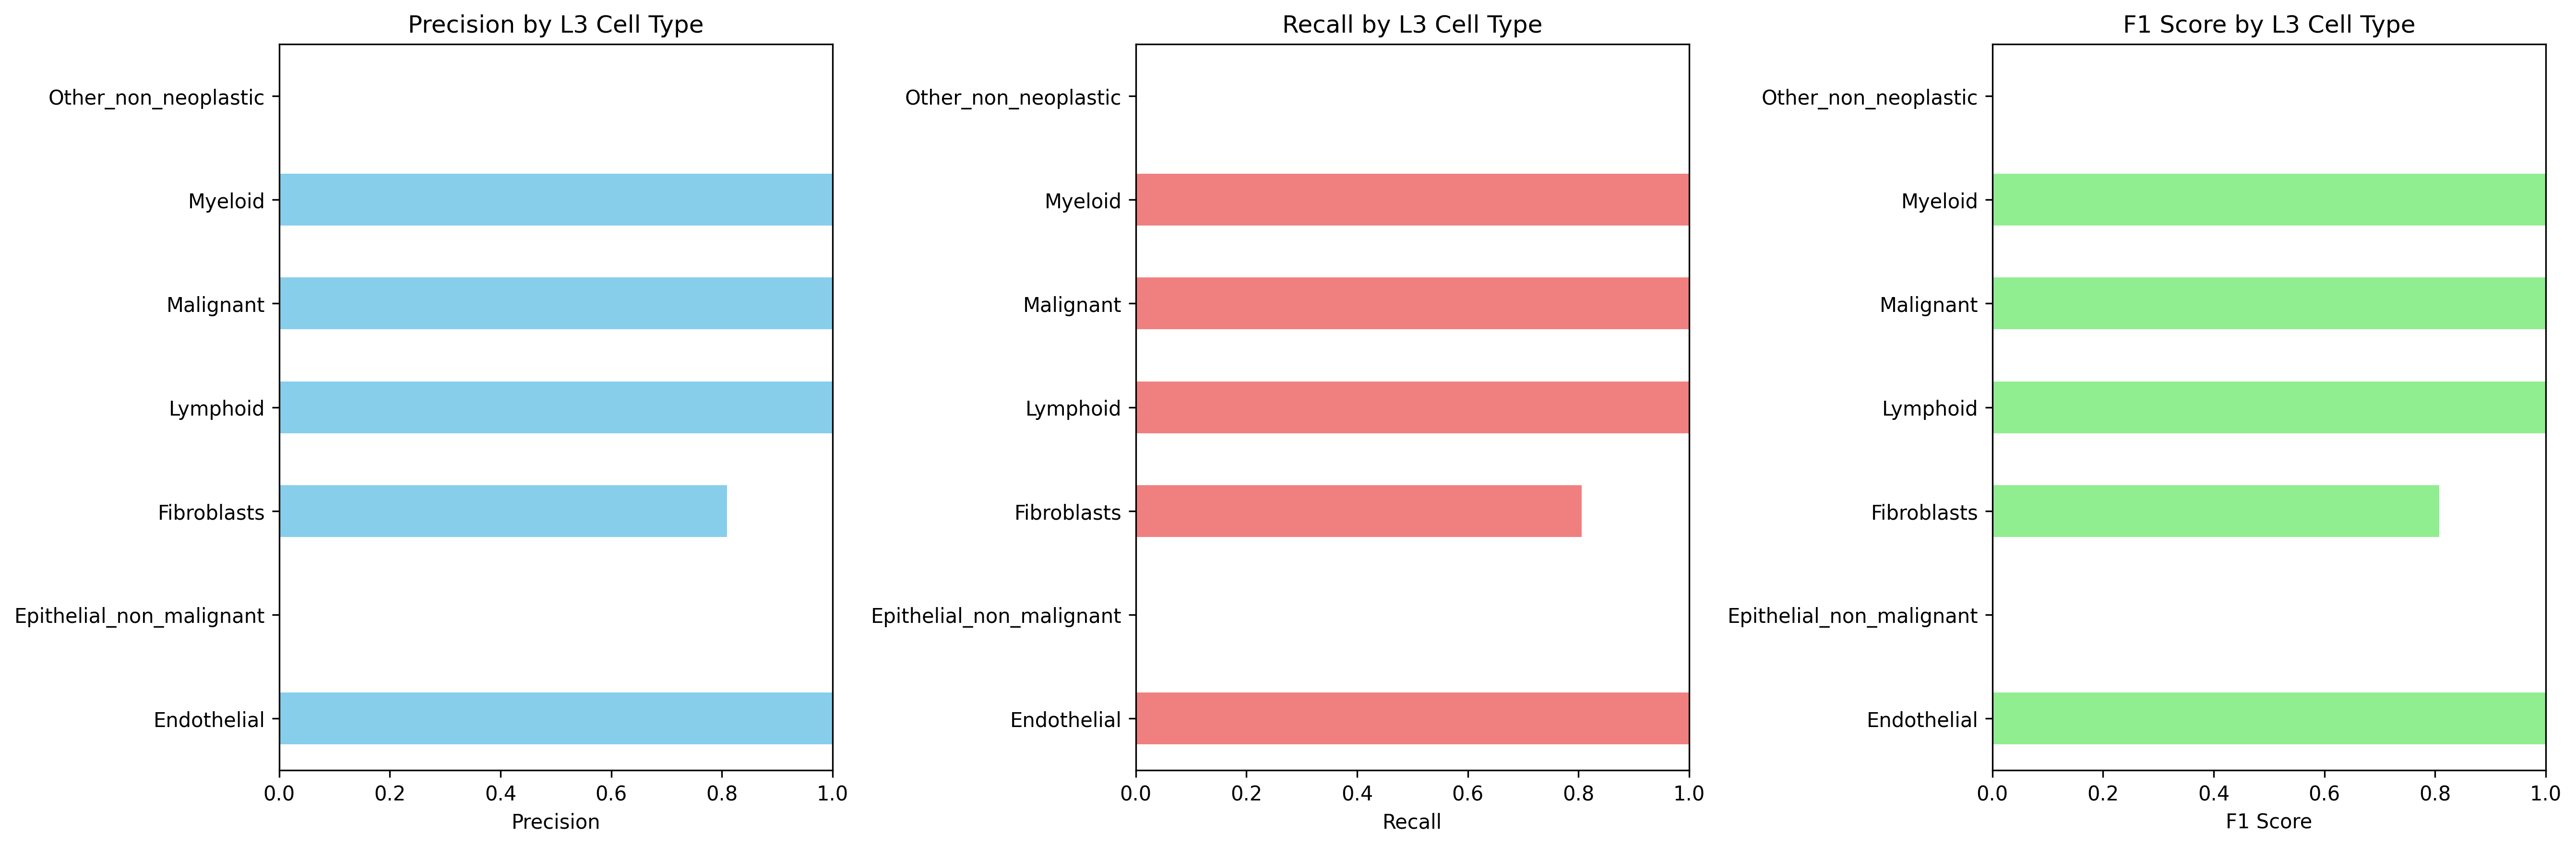

The table this chart was drawn from, first rows:
Cell_Type_L3, precision, recall, f1_score, support
Endothelial, 1.0, 1.0, 1.0, 671.0
Epithelial_non_malignant, 0.0, 0.0, 0.0, 1157
Fibroblasts, 0.8098, 0.8055, 0.8076, 6114
Lymphoid, 1.0, 1.0, 1.0, 768.0
Malignant, 1.0, 1.0, 1.0, 4023
Myeloid, 1.0, 1.0, 1.0, 2244
Other_non_neoplastic, 0.0, 0.0, 0.0, 551.0
